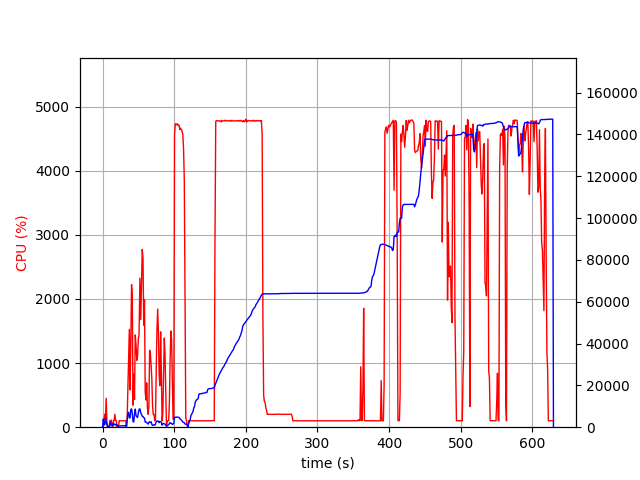

The data file committed next to this chart (first rows):
elapsed_time, nproc, cpu, mem_real, mem_virtual
4.553794860839844e-05, 2, 0.0, 16.5, 3206
1.008, 53, 6.9, 3864, 25634
2.026, 8, 124.5, 1242, 9088
3.036, 6, 202.6, 1131, 8502
4.048, 31, 112.2, 4392, 20697
5.066, 14, 450.8, 2333, 11247
6.075, 5, 100.1, 1116, 8181
7.083, 4, 2.0, 288.5, 6934
8.091, 4, 2.0, 352.3, 6996
9.099, 4, 3.0, 276.2, 6944
10.11, 4, 100.2, 434.1, 7064
11.12, 18, 35.6, 2252, 12426
12.13, 10, 111.6, 1372, 9658
13.14, 11, 13.8, 1586, 10344
14.15, 6, 2.0, 677.5, 8090
15.16, 16, 104.9, 1961, 13448
16.17, 9, 104.2, 1153, 9897
17.18, 8, 201.2, 1381, 9835
18.19, 8, 105.8, 1362, 9884
19.2, 4, 101.0, 717.5, 7717
20.21, 9, 5.0, 1180, 10356
21.22, 5, 4.0, 566.8, 7994
22.23, 4, 0.0, 358.6, 7183
23.24, 4, 101.1, 564.4, 7400
24.25, 4, 99.1, 627.9, 7492
25.26, 4, 100.1, 637.5, 7512
26.27, 4, 100.0, 631.2, 7512
27.28, 4, 100.1, 629.4, 7512
28.29, 4, 99.1, 621.2, 7512
29.3, 4, 99.1, 664.8, 7568
30.31, 4, 100.0, 731.2, 7640
31.32, 4, 100.1, 779.7, 7688
32.33, 4, 100.6, 830.7, 7744
33.34, 2, 0.0, 99.54, 114.2
34.35, 30, 128.4, 3090, 13388
35.37, 46, 599.0, 6517, 22398
36.4, 57, 1085, 7135, 22494
37.42, 35, 1527, 4391, 13528
38.45, 46, 581.2, 4493, 15001
39.47, 82, 1287, 8512, 23870
40.51, 77, 2223, 8758, 23693
41.55, 60, 2052, 6597, 18173
42.58, 18, 343.1, 2649, 9333
43.59, 22, 826.9, 2507, 9637
44.62, 46, 431.8, 6285, 19895
45.68, 140, 1439, 8684, 22262
46.85, 51, 1271, 5395, 15688
47.89, 36, 1043, 4993, 16318
48.91, 34, 1114, 4619, 14226
49.95, 37, 1370, 6769, 20585
50.99, 120, 1441, 8512, 20801
52.17, 122, 2325, 8794, 20338
53.37, 54, 1678, 6926, 18161
54.42, 35, 2263, 6107, 16202
55.46, 26, 2774, 5172, 13224
56.5, 21, 2630, 5126, 14048
57.54, 16, 1591, 4548, 13308
58.57, 13, 1985, 4381, 12615
59.59, 10, 547.2, 2436, 8962
60.63, 9, 423.8, 2463, 8720
... 546 more rows
